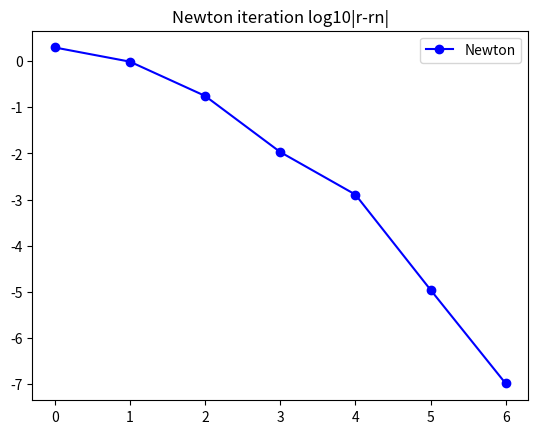

Source code (Python):
import numpy as np
from numpy import random as rand
import time
import math
from scipy import io, integrate, linalg, signal
from scipy.linalg import lu_factor, lu_solve
import matplotlib.pyplot as plt

def driver():
    ############################################################################
    ############################################################################
    # Rootfinding example start. You are given F(x)=0.

    #First, we define F(x) and its Jacobian.
    def F(x):
        return np.array([x[0] + np.cos(x[0]*x[1]*x[2]), 
                        (1-x[0])**(1/4) + x[1] + 0.05*(x[2]**2) - 0.15*x[2]-1,
                        -1*(x[0]**2)-0.1*(x[1]**2)+0.01*x[1]+x[2]-1]);

    def JF(x):
        return np.array([[1-np.sin(x[0]*x[1]*x[2]), -np.sin(x[0]*x[1]*x[2]), -np.sin(x[0]*x[1]*x[2])], 
                         [(-1/4)*(1-x[0])**(-3/4), 1, 0.1*x[2] - 0.15],
                         [-2*x[0], -0.2*x[1]+0.01, 1]]);

    # Apply Newton Method:
    x0 = np.array([0, 0, 0]); tol=1e-6; nmax=100;
    t = time.time()
    (rN,rnN,nfN,nJN) = newton_method_nd(F,JF,x0,tol,nmax,True);
    print(rN)
    print('CPU Time', time.time()-t)

    # Apply Lazy Newton (chord iteration)
    nmax=1000;
    #(rLN,rnLN,nfLN,nJLN) = lazy_newton_method_nd(F,JF,x0,tol,nmax,True);

    # Apply Broyden Method
    Bmat='fwd'; B0 = JF(x0); nmax=100;
    #(rB,rnB,nfB) = broyden_method_nd(F,B0,x0,tol,nmax,Bmat,True);

    # Plots and comparisons
    numN = rnN.shape[0];
    errN = np.max(np.abs(rnN[0:(numN-1)]-rN),1);
    plt.plot(np.arange(numN-1),np.log10(errN+1e-18),'b-o',label='Newton');
    plt.title('Newton iteration log10|r-rn|');
    plt.legend();
    plt.savefig('newton');
"""
    numB = rnB.shape[0];
    errB = np.max(np.abs(rnB[0:(numB-1)]-rN),1);
    plt.plot(np.arange(numN-1),np.log10(errN+1e-18),'b-o',label='Newton');
    plt.plot(np.arange(numB-1),np.log10(errB+1e-18),'g-o',label='Broyden');
    plt.title('Newton and Broyden iterations log10|r-rn|');
    plt.legend();
    plt.savefig('newton,broyden');

    numLN = rnLN.shape[0];
    errLN = np.max(np.abs(rnLN[0:(numLN-1)]-rN),1);
    plt.plot(np.arange(numN-1),np.log10(errN+1e-18),'b-o',label='Newton');
    plt.plot(np.arange(numB-1),np.log10(errB+1e-18),'g-o',label='Broyden');
    plt.plot(np.arange(numLN-1),np.log10(errLN+1e-18),'r-o',label='Lazy Newton');
    plt.title('Newton, Broyden and Lazy Newton iterations log10|r-rn|');
    plt.legend();
    plt.savefig('newton, broyden, lazy');
"""

################################################################################
# Newton method in n dimensions implementation
def newton_method_nd(f,Jf,x0,tol,nmax,verb=False):

    # Initialize arrays and function value
    xn = x0; #initial guess
    rn = x0; #list of iterates
    Fn = f(xn); #function value vector
    n=0;
    nf=1; nJ=0; #function and Jacobian evals
    npn=1;

    if verb:
        print("|--n--|----xn----|---|f(xn)|---|");

    while npn>tol and n<=nmax:
        # compute n x n Jacobian matrix
        Jn = Jf(xn);
        nJ+=1;

        if verb:
            print("|--%d--|%1.7f|%1.7f|" %(n,np.linalg.norm(xn),np.linalg.norm(Fn)));

        # Newton step (we could check whether Jn is close to singular here)
        pn = -np.linalg.solve(Jn,Fn);
        xn = xn + pn;
        npn = np.linalg.norm(pn); #size of Newton step

        n+=1;
        rn = np.vstack((rn,xn));
        Fn = f(xn);
        nf+=1;

    r=xn;

    if verb:
        if np.linalg.norm(Fn)>tol:
            print("Newton method failed to converge, n=%d, |F(xn)|=%1.1e\n" % (nmax,np.linalg.norm(Fn)));
        else:
            print("Newton method converged, n=%d, |F(xn)|=%1.1e\n" % (n,np.linalg.norm(Fn)));

    return (r,rn,nf,nJ);

# Lazy Newton method (chord iteration) in n dimensions implementation
def lazy_newton_method_nd(f,Jf,x0,tol,nmax,verb=False):

    # Initialize arrays and function value
    xn = x0; #initial guess
    rn = x0; #list of iterates
    Fn = f(xn); #function value vector
    # compute n x n Jacobian matrix (ONLY ONCE)
    Jn = Jf(xn);

    # Use pivoted LU factorization to solve systems for Jf. Makes lusolve O(n^2)
    lu, piv = lu_factor(Jn);

    n=0;
    nf=1; nJ=1; #function and Jacobian evals
    npn=1;

    if verb:
        print("|--n--|----xn----|---|f(xn)|---|");

    while npn>tol and n<=nmax:

        if verb:
            print("|--%d--|%1.7f|%1.7f|" %(n,np.linalg.norm(xn),np.linalg.norm(Fn)));

        # Newton step (we could check whether Jn is close to singular here)
        pn = -lu_solve((lu, piv), Fn); #We use lu solve instead of pn = -np.linalg.solve(Jn,Fn);
        xn = xn + pn;
        npn = np.linalg.norm(pn); #size of Newton step

        n+=1;
        rn = np.vstack((rn,xn));
        Fn = f(xn);
        nf+=1;

    r=xn;

    if verb:
        if np.linalg.norm(Fn)>tol:
            print("Lazy Newton method failed to converge, n=%d, |F(xn)|=%1.1e\n" % (nmax,np.linalg.norm(Fn)));
        else:
            print("Lazy Newton method converged, n=%d, |F(xn)|=%1.1e\n" % (n,np.linalg.norm(Fn)));

    return (r,rn,nf,nJ);

# Implementation of Broyden method. B0 can either be an approx of Jf(x0) (Bmat='fwd'),
# an approx of its inverse (Bmat='inv') or the identity (Bmat='Id')
def broyden_method_nd(f,B0,x0,tol,nmax,Bmat='Id',verb=False):

    # Initialize arrays and function value
    d = x0.shape[0];
    xn = x0; #initial guess
    rn = x0; #list of iterates
    Fn = f(xn); #function value vector
    n=0;
    nf=1;
    npn=1;

    #####################################################################
    # Create functions to apply B0 or its inverse
    if Bmat=='fwd':
        #B0 is an approximation of Jf(x0)
        # Use pivoted LU factorization to solve systems for B0. Makes lusolve O(n^2)
        lu, piv = lu_factor(B0);
        luT, pivT = lu_factor(B0.T);

        def Bapp(x): return lu_solve((lu, piv), x); #np.linalg.solve(B0,x);
        def BTapp(x): return lu_solve((luT, pivT), x) #np.linalg.solve(B0.T,x);
    elif Bmat=='inv':
        #B0 is an approximation of the inverse of Jf(x0)
        def Bapp(x): return B0 @ x;
        def BTapp(x): return B0.T @ x;
    else:
        Bmat='Id';
        #default is the identity
        def Bapp(x): return x;
        def BTapp(x): return x;
    ####################################################################
    # Define function that applies Bapp(x)+Un*Vn.T*x depending on inputs
    def Inapp(Bapp,Bmat,Un,Vn,x):
        rk=Un.shape[0];

        if Bmat=='Id':
            y=x;
        else:
            y=Bapp(x);

        if rk>0:
            y=y+Un.T@(Vn@x);

        return y;
    #####################################################################

    # Initialize low rank matrices Un and Vn
    Un = np.zeros((0,d)); Vn=Un;

    if verb:
        print("|--n--|----xn----|---|f(xn)|---|");

    while npn>tol and n<=nmax:
        if verb:
            print("|--%d--|%1.7f|%1.7f|" % (n,np.linalg.norm(xn),np.linalg.norm(Fn)));

        #Broyden step xn = xn -B_n\Fn
        dn = -Inapp(Bapp,Bmat,Un,Vn,Fn);
        # Update xn
        xn = xn + dn;
        npn=np.linalg.norm(dn);

        ###########################################################
        ###########################################################
        # Update In using only the previous I_n-1
        #(this is equivalent to the explicit update formula)
        Fn1 = f(xn);
        dFn = Fn1-Fn;
        nf+=1;
        I0rn = Inapp(Bapp,Bmat,Un,Vn,dFn); #In^{-1}*(Fn+1 - Fn)
        un = dn - I0rn;                    #un = dn - In^{-1}*dFn
        cn = dn.T @ (I0rn);                # We divide un by dn^T In^{-1}*dFn
        # The end goal is to add the rank 1 u*v' update as the next columns of
        # Vn and Un, as is done in, say, the eigendecomposition
        Vn = np.vstack((Vn,Inapp(BTapp,Bmat,Vn,Un,dn)));
        Un = np.vstack((Un,(1/cn)*un));

        n+=1;
        Fn=Fn1;
        rn = np.vstack((rn,xn));

    r=xn;

    if verb:
        if npn>tol:
            print("Broyden method failed to converge, n=%d, |F(xn)|=%1.1e\n" % (nmax,np.linalg.norm(Fn)));
        else:
            print("Broyden method converged, n=%d, |F(xn)|=%1.1e\n" % (n,np.linalg.norm(Fn)));

    return(r,rn,nf)

# Execute driver
driver()
